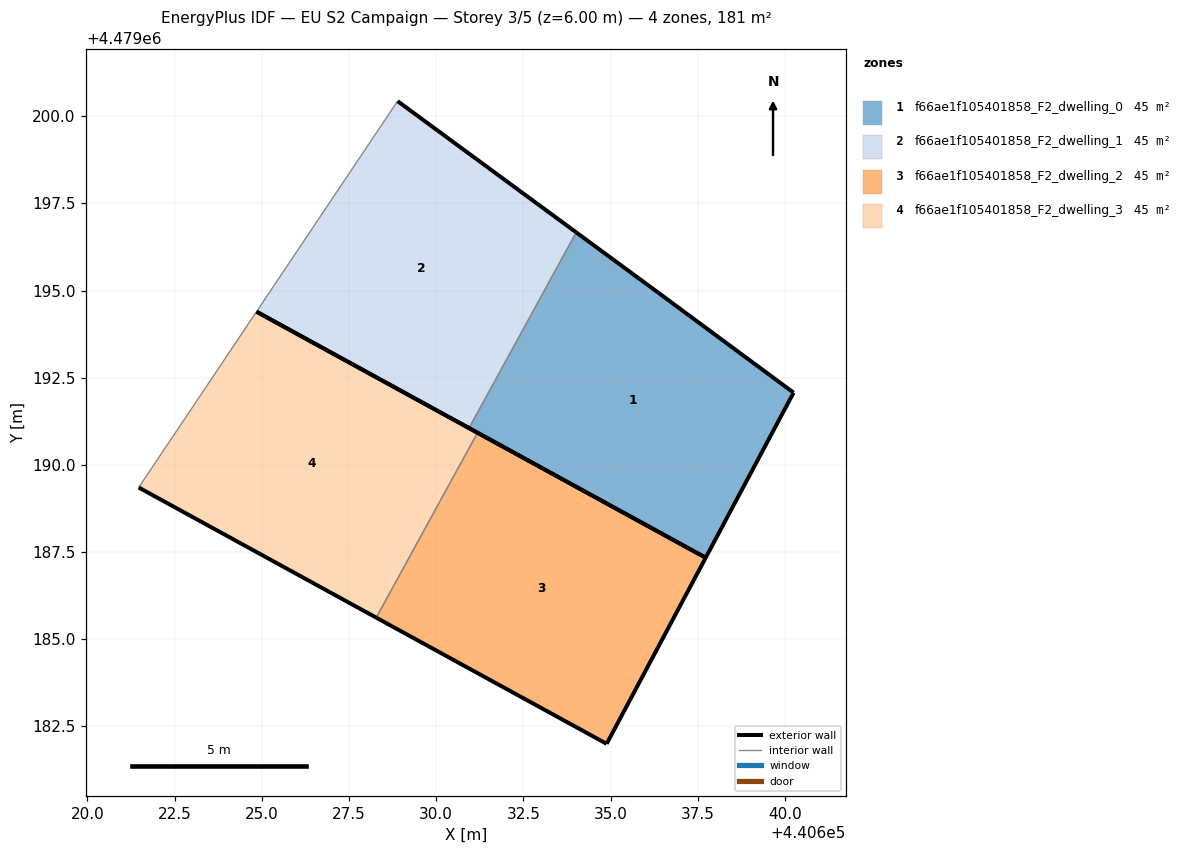
=== STOREY PLAN SPEC (per zone: floor XY polygon, exterior-wall plan segments, windows/doors) ===
zone 1: f66ae1f105401858_F2_dwelling_0  (45.3 m²)
  floor: (440637.73, 4479187.34) (440640.25, 4479192.07) (440636.36, 4479194.94) (440634.02, 4479196.67) (440630.94, 4479191.06)
  exterior wall: (440637.73, 4479187.34) – (440630.94, 4479191.06)  [7.7 m]
  exterior wall: (440634.02, 4479196.67) – (440636.36, 4479194.94)  [2.9 m]
  exterior wall: (440636.36, 4479194.94) – (440640.25, 4479192.07)  [4.8 m]
  exterior wall: (440640.25, 4479192.07) – (440637.73, 4479187.34)  [5.4 m]
  interior walls: 1
zone 2: f66ae1f105401858_F2_dwelling_1  (45.3 m²)
  floor: (440630.94, 4479191.06) (440634.02, 4479196.67) (440628.89, 4479200.43) (440624.85, 4479194.39)
  exterior wall: (440628.89, 4479200.43) – (440634.02, 4479196.67)  [6.4 m]
  exterior wall: (440630.94, 4479191.06) – (440624.85, 4479194.39)  [6.9 m]
  interior walls: 2
zone 3: f66ae1f105401858_F2_dwelling_2  (45.3 m²)
  floor: (440634.89, 4479182.00) (440637.73, 4479187.34) (440631.19, 4479190.92) (440628.28, 4479185.62)
  exterior wall: (440631.19, 4479190.92) – (440637.73, 4479187.34)  [7.5 m]
  exterior wall: (440637.73, 4479187.34) – (440634.89, 4479182.00)  [6.0 m]
  exterior wall: (440634.89, 4479182.00) – (440628.28, 4479185.62)  [7.5 m]
  interior walls: 1
zone 4: f66ae1f105401858_F2_dwelling_3  (45.3 m²)
  floor: (440628.28, 4479185.62) (440631.19, 4479190.92) (440624.85, 4479194.39) (440621.47, 4479189.35)
  exterior wall: (440624.85, 4479194.39) – (440631.19, 4479190.92)  [7.2 m]
  exterior wall: (440628.28, 4479185.62) – (440621.47, 4479189.35)  [7.8 m]
  interior walls: 2

=== DERIVED (storey summary) ===
Building: EU S2 Campaign
Storey: 3 of 5  (floor level z = 6.00 m)
Storey gross floor area: 181.3 m²
Zones on this storey: 4
  - f66ae1f105401858_F2_dwelling_0: floor 45.3 m²; exterior wall 20.8 m (62.5 m²); WWR 0.0%
  - f66ae1f105401858_F2_dwelling_1: floor 45.3 m²; exterior wall 13.3 m (39.9 m²); WWR 0.0%
  - f66ae1f105401858_F2_dwelling_2: floor 45.3 m²; exterior wall 21.0 m (63.1 m²); WWR 0.0%
  - f66ae1f105401858_F2_dwelling_3: floor 45.3 m²; exterior wall 15.0 m (45.0 m²); WWR 0.0%
Zone adjacency (shared interzone walls):
  - f66ae1f105401858_F2_dwelling_0 ↔ f66ae1f105401858_F2_dwelling_1
  - f66ae1f105401858_F2_dwelling_2 ↔ f66ae1f105401858_F2_dwelling_3